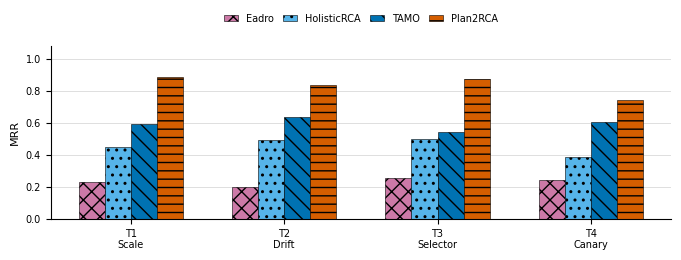
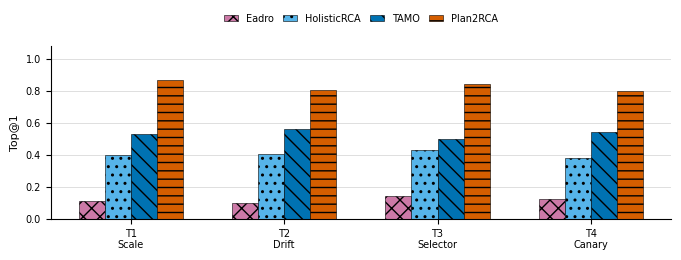

Reproduce these figures in Python, in order.
#!/usr/bin/env python3
"""Plot per-scenario RCA analysis figures with embedded paper data.

The experiment values are embedded directly in this script on purpose. This
keeps paper-figure data stable and makes decimal normalization easy without
depending on mutable result CSV files.
"""

from __future__ import annotations

import argparse
from pathlib import Path
from typing import Sequence

import matplotlib
import matplotlib.pyplot as plt
import numpy as np
import pandas as pd


METRIC_DECIMALS = 4

SCENARIOS = ["T1", "T2", "T3", "T4"]
SCENARIO_LABELS = {
    "T1": "T1\nScale",
    "T2": "T2\nDrift",
    "T3": "T3\nSelector",
    "T4": "T4\nCanary",
}
# ["Eadro", "HolisticRCA", "TAMO", "Plan2RCA"]
PLOT_ROWS = [
    # Baseline comparison.
    {"scenario_id": "T1", "top1": 0.110, "mrr": 0.230, "method": "Eadro", "group": "baseline"},
    {"scenario_id": "T2", "top1": 0.0992, "mrr": 0.199, "method": "Eadro", "group": "baseline"},
    {"scenario_id": "T3", "top1": 0.141, "mrr": 0.257, "method": "Eadro", "group": "baseline"},
    {"scenario_id": "T4", "top1": 0.125, "mrr": 0.240, "method": "Eadro", "group": "baseline"},
    {"scenario_id": "T1", "top1": 0.397, "mrr": 0.446, "method": "HolisticRCA", "group": "baseline"},
    {"scenario_id": "T2", "top1": 0.405, "mrr": 0.492, "method": "HolisticRCA", "group": "baseline"},
    {"scenario_id": "T3", "top1": 0.431, "mrr": 0.501, "method": "HolisticRCA", "group": "baseline"},
    {"scenario_id": "T4", "top1": 0.378, "mrr": 0.383, "method": "HolisticRCA", "group": "baseline"},
    {"scenario_id": "T1", "top1": 0.533, "mrr": 0.593, "method": "TAMO", "group": "baseline"},
    {"scenario_id": "T2", "top1": 0.562, "mrr": 0.635, "method": "TAMO", "group": "baseline"},
    {"scenario_id": "T3", "top1": 0.498, "mrr": 0.541, "method": "TAMO", "group": "baseline"},
    {"scenario_id": "T4", "top1": 0.540, "mrr": 0.606, "method": "TAMO", "group": "baseline"},
    {"scenario_id": "T1", "top1": 0.871, "mrr": 0.890, "method": "Plan2RCA", "group": "baseline"},
    {"scenario_id": "T2", "top1": 0.803, "mrr": 0.834, "method": "Plan2RCA", "group": "baseline"},
    {"scenario_id": "T3", "top1": 0.846, "mrr": 0.877, "method": "Plan2RCA", "group": "baseline"},
    {"scenario_id": "T4", "top1": 0.799, "mrr": 0.745, "method": "Plan2RCA", "group": "baseline"},

    # Graph-variant ablation.
    {"scenario_id": "T1", "top1": 1.0000, "mrr": 1.0000, "method": "DY-RCA + Reranker", "group": "graph_variant"},
    {"scenario_id": "T2", "top1": 1.0000, "mrr": 1.0000, "method": "DY-RCA + Reranker", "group": "graph_variant"},
    {"scenario_id": "T3", "top1": 1.0000, "mrr": 1.0000, "method": "DY-RCA + Reranker", "group": "graph_variant"},
    {"scenario_id": "T4", "top1": 1.0000, "mrr": 1.0000, "method": "DY-RCA + Reranker", "group": "graph_variant"},
    {"scenario_id": "T1", "top1": 1.0000, "mrr": 1.0000, "method": "LLM Full", "group": "graph_variant"},
    {"scenario_id": "T2", "top1": 1.0000, "mrr": 1.0000, "method": "LLM Full", "group": "graph_variant"},
    {"scenario_id": "T3", "top1": 0.8667, "mrr": 0.9333, "method": "LLM Full", "group": "graph_variant"},
    {"scenario_id": "T4", "top1": 1.0000, "mrr": 1.0000, "method": "LLM Full", "group": "graph_variant"},
    {"scenario_id": "T1", "top1": 1.0000, "mrr": 1.0000, "method": "Naive", "group": "graph_variant"},
    {"scenario_id": "T2", "top1": 0.1667, "mrr": 0.3730, "method": "Naive", "group": "graph_variant"},
    {"scenario_id": "T3", "top1": 0.6667, "mrr": 0.8000, "method": "Naive", "group": "graph_variant"},
    {"scenario_id": "T4", "top1": 0.6000, "mrr": 0.7583, "method": "Naive", "group": "graph_variant"},
    {"scenario_id": "T1", "top1": 1.0000, "mrr": 1.0000, "method": "Rule Full", "group": "graph_variant"},
    {"scenario_id": "T2", "top1": 1.0000, "mrr": 1.0000, "method": "Rule Full", "group": "graph_variant"},
    {"scenario_id": "T3", "top1": 0.5333, "mrr": 0.6544, "method": "Rule Full", "group": "graph_variant"},
    {"scenario_id": "T4", "top1": 1.0000, "mrr": 1.0000, "method": "Rule Full", "group": "graph_variant"},
    {"scenario_id": "T1", "top1": 0.2000, "mrr": 0.4711, "method": "Static", "group": "graph_variant"},
    {"scenario_id": "T2", "top1": 0.2500, "mrr": 0.4398, "method": "Static", "group": "graph_variant"},
    {"scenario_id": "T3", "top1": 0.8000, "mrr": 0.8778, "method": "Static", "group": "graph_variant"},
    {"scenario_id": "T4", "top1": 0.2500, "mrr": 0.5021, "method": "Static", "group": "graph_variant"},
]

COLORS = {
    "Static": "#4D4D4D",
    "Naive": "#E69F00",
    "Rule Full": "#0072B2",
    "LLM Full": "#009E73",
    "Eadro": "#CC79A7",
    "HolisticRCA": "#56B4E9",
    "TAMO": "#0072B2",
    "Plan2RCA": "#D55E00",
    "DY-RCA": "#009E73",
    "DY-RCA + Reranker": "#D55E00",
}

HATCHES = {
    "Static": "",
    "Naive": "//",
    "Rule Full": "\\\\",
    "LLM Full": "",
    "Eadro": "xx",
    "HolisticRCA": "..",
    "TAMO": "\\\\",
    "Plan2RCA": "--",
    "DY-RCA": "",
    "DY-RCA + Reranker": "--",
}


def configure_style() -> None:
    matplotlib.rcParams.update(
        {
            "font.family": "sans-serif",
            "font.sans-serif": ["Arial", "Helvetica", "DejaVu Sans"],
            "font.size": 8,
            "axes.labelsize": 8,
            "xtick.labelsize": 7,
            "ytick.labelsize": 7,
            "legend.fontsize": 7,
            "pdf.fonttype": 42,
            "ps.fonttype": 42,
            "axes.linewidth": 0.8,
        }
    )


def collect_plot_data() -> pd.DataFrame:
    data = pd.DataFrame(PLOT_ROWS).round(METRIC_DECIMALS)
    data["scenario_order"] = data["scenario_id"].map({name: idx for idx, name in enumerate(SCENARIOS)})
    return data.sort_values(["group", "method", "scenario_order"]).drop(columns=["scenario_order"])


def _scenario_matrix(data: pd.DataFrame, methods: Sequence[str], metric: str) -> pd.DataFrame:
    return (
        data[data["method"].isin(methods)]
        .pivot_table(index="scenario_id", columns="method", values=metric, aggfunc="mean")
        .reindex(SCENARIOS)
        .reindex(columns=methods)
    )


def save_all(fig: plt.Figure, out_dir: Path, stem: str) -> None:
    for ext in ("pdf", "png", "svg"):
        fig.savefig(out_dir / f"{stem}.{ext}", bbox_inches="tight", dpi=300)


def plot_grouped_bars(
    data: pd.DataFrame,
    methods: Sequence[str],
    metric: str,
    ylabel: str,
    out_dir: Path,
    stem: str,
) -> None:
    pivot = _scenario_matrix(data, methods, metric)
    x = np.arange(len(SCENARIOS))
    width = min(0.17, 0.78 / max(len(methods), 1))
    offsets = (np.arange(len(methods)) - (len(methods) - 1) / 2.0) * width

    fig, ax = plt.subplots(figsize=(6.7, 2.55))
    for idx, method in enumerate(methods):
        ax.bar(
            x + offsets[idx],
            pivot[method].to_numpy(dtype=float),
            width=width,
            label=method,
            color=COLORS.get(method, "#999999"),
            edgecolor="black",
            linewidth=0.4,
            hatch=HATCHES.get(method, ""),
        )

    ax.set_xticks(x)
    ax.set_xticklabels([SCENARIO_LABELS[s] for s in SCENARIOS])
    ax.set_ylabel(ylabel)
    ax.set_ylim(0.0, 1.08)
    ax.set_yticks(np.linspace(0.0, 1.0, 6))
    ax.grid(axis="y", color="#D9D9D9", linewidth=0.6)
    ax.set_axisbelow(True)
    ax.spines["top"].set_visible(False)
    ax.spines["right"].set_visible(False)
    ax.legend(
        loc="upper center",
        bbox_to_anchor=(0.5, 1.24),
        ncol=min(len(methods), 5),
        frameon=False,
        handlelength=1.5,
        columnspacing=0.9,
    )
    fig.tight_layout(pad=0.4)
    save_all(fig, out_dir, stem)
    plt.close(fig)


def plot_radar(
    data: pd.DataFrame,
    methods: Sequence[str],
    metric: str,
    out_dir: Path,
    stem: str,
) -> None:
    pivot = _scenario_matrix(data, methods, metric)
    angles = np.linspace(0, 2 * np.pi, len(SCENARIOS), endpoint=False)
    closed_angles = np.r_[angles, angles[0]]

    fig, ax = plt.subplots(figsize=(4.25, 3.75), subplot_kw={"projection": "polar"})
    for method in methods:
        values = pivot[method].fillna(0.0).to_numpy(dtype=float)
        closed_values = np.r_[values, values[0]]
        ax.plot(
            closed_angles,
            closed_values,
            label=method,
            color=COLORS.get(method, "#999999"),
            linewidth=1.7,
            marker="o",
            markersize=3,
        )
        ax.fill(closed_angles, closed_values, color=COLORS.get(method, "#999999"), alpha=0.08)

    ax.set_xticks(angles)
    ax.set_xticklabels([SCENARIO_LABELS[s].replace("\n", " ") for s in SCENARIOS])
    ax.set_ylim(0.0, 1.0)
    ax.set_yticks([0.2, 0.4, 0.6, 0.8, 1.0])
    ax.set_yticklabels(["0.2", "0.4", "0.6", "0.8", "1.0"])
    ax.grid(color="#D9D9D9", linewidth=0.6)
    ax.spines["polar"].set_color("#666666")
    ax.spines["polar"].set_linewidth(0.8)
    ax.legend(
        loc="upper center",
        bbox_to_anchor=(0.5, -0.10),
        ncol=2,
        frameon=False,
        handlelength=1.8,
        columnspacing=1.0,
    )
    fig.tight_layout(pad=0.5)
    save_all(fig, out_dir, stem)
    plt.close(fig)


def write_plot_tables(data: pd.DataFrame, out_dir: Path) -> None:
    data_dir = out_dir / "data"
    data_dir.mkdir(parents=True, exist_ok=True)
    float_format = f"%.{METRIC_DECIMALS}f"
    data.to_csv(data_dir / "per_scenario_plot_data.csv", index=False, float_format=float_format)

    summary_rows = []
    for group, group_data in data.groupby("group"):
        methods = sorted(group_data["method"].unique())
        for metric in ("top1", "mrr"):
            pivot = _scenario_matrix(group_data, methods, metric)
            pivot = pivot.reset_index().rename(columns={"scenario_id": "scenario"})
            pivot.insert(0, "metric", metric)
            pivot.insert(0, "group", group)
            summary_rows.append(pivot)
    pd.concat(summary_rows, ignore_index=True).to_csv(
        data_dir / "per_scenario_plot_tables.csv",
        index=False,
        float_format=float_format,
    )


def parse_args() -> argparse.Namespace:
    parser = argparse.ArgumentParser(description=__doc__)
    parser.add_argument(
        "--out-dir",
        type=Path,
        default=Path("artifacts/dygraph_rca_full/figures/per_scenario_analysis"),
        help="Directory for figures and plot data.",
    )
    return parser.parse_args()


def main() -> None:
    args = parse_args()
    configure_style()
    args.out_dir.mkdir(parents=True, exist_ok=True)

    data = collect_plot_data()
    write_plot_tables(data, args.out_dir)

    ablation_methods = ["Static", "Naive", "Rule Full", "LLM Full", "DY-RCA + Reranker"]
    baseline_methods = ["Eadro", "HolisticRCA", "TAMO", "Plan2RCA"]


    plot_grouped_bars(
        data[data["group"] == "baseline"],
        baseline_methods,
        "mrr",
        "MRR",
        args.out_dir,
        "per_scenario_mrr_baseline_bars",
    )
    plot_grouped_bars(
        data[data["group"] == "baseline"],
        baseline_methods,
        "top1",
        "Top@1",
        args.out_dir,
        "per_scenario_top1_baseline_bars",
    )
    print(f"Wrote per-scenario figures to {args.out_dir}")


if __name__ == "__main__":
    main()
